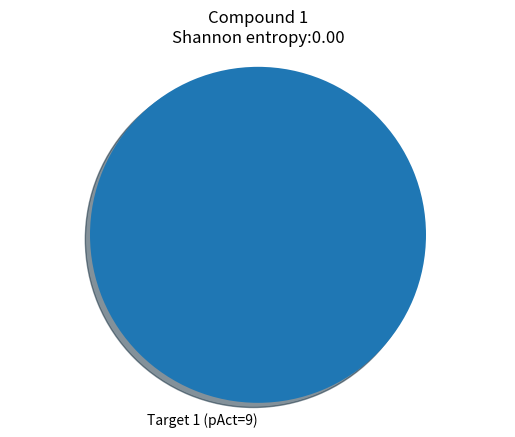
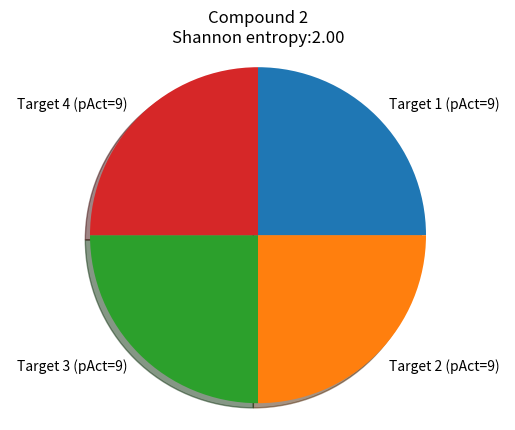
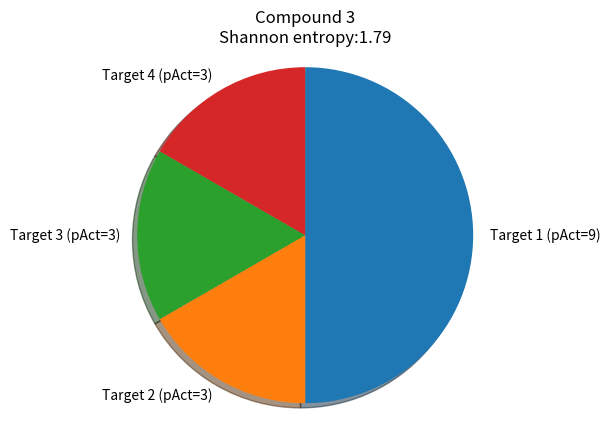
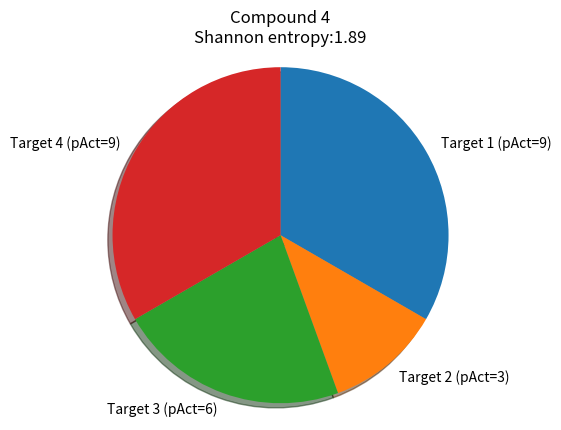

Write the Python code that produced these figures, in order.
%matplotlib inline
%config InlineBackend.figure_format = 'svg'

import matplotlib.pyplot as plt
import numpy as np

def entropy(sizes):
    prop = sizes/np.sum(sizes)
    entropy=np.abs(np.sum(prop * np.log2(prop)))
    return(entropy)

def mypie(sizes, compound):
    labels = ['Target {} (pAct={})'.format(i+1,v) for i,v in enumerate(sizes)]
    fig1, ax1 = plt.subplots()
    ax1.pie(sizes, labels=labels, shadow=True, startangle=90,
           counterclock=False)
    se = entropy(sizes)
    title = compound + "\nShannon entropy:" + '%1.2f' % se
    plt.title(title)
    ax1.axis('equal')
    plt.show()

mypie([9], 'Compound 1')

mypie(sizes = [9, 9, 9, 9], compound = 'Compound 2')

mypie(sizes = [9, 3, 3, 3], compound = 'Compound 3')

mypie(sizes = [9,3,6,9], compound = 'Compound 4')